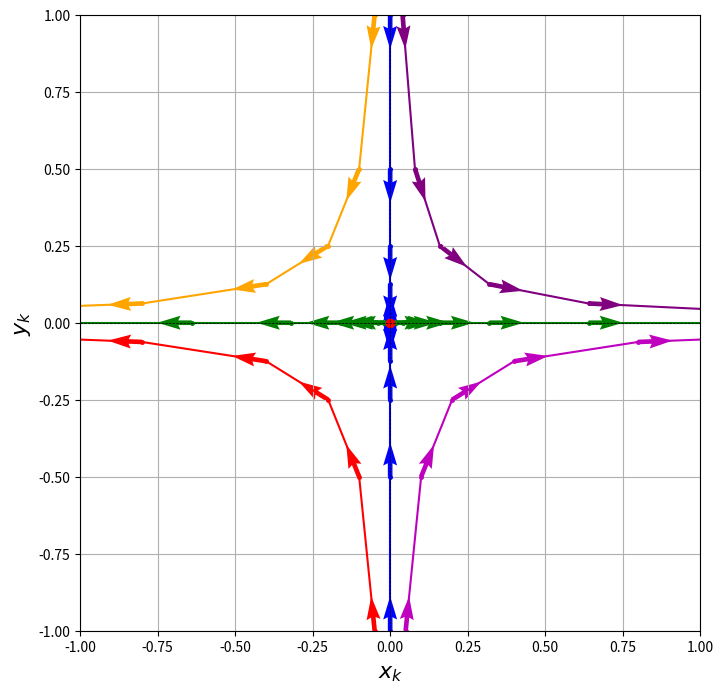

The matplotlib source for this figure:
import numpy as np
import matplotlib.pyplot as plt

# Paramètres du système
a = 2.0  # Coefficient pour x
b = 0.0  # Coefficient pour y
c = 0.0  # Coefficient pour x
d = 0.5  # Coefficient pour y

# Point fixe
fixed_point = np.array([0, 0])
    
# Conditions initiales
initial_conditions = [
    np.array([0.0, 1.0]),
    np.array([0.0, -1.0]),
    np.array([0.01, 0.0]),
    np.array([-0.01, 0.0]),
    np.array([-0.05, 1.0]),
    np.array([0.04, 1.0]),
    np.array([-0.05, -1.0]),
    np.array([0.05, -1.0]),
    
]

x_min=-1.0
x_max=1.0
y_min=-1.0
y_max=1.0
# Nombre d'itérations
num_iterations = 7

# Couleurs pour différencier les trajectoires
colors = ['blue', 'blue', 'green', 'green' , 'orange','purple','red',"m"]

plt.figure(figsize=(8, 8))

# Itérer sur chaque condition initiale
for idx, initial_condition in enumerate(initial_conditions):
    trajectory = [initial_condition]
    #print("x0=",trajectory)

    # Itérations du système récurrent
    for _ in range(num_iterations):
        x_n, y_n = trajectory[-1]
        x_next = a * x_n + b * y_n
        y_next = c * x_n + d * y_n
        trajectory.append(np.array([x_next, y_next]))

    # Convertir la liste en tableau NumPy
    trajectory = np.array(trajectory)

    # Tracer la trajectoire
    plt.plot(trajectory[:, 0], trajectory[:, 1], marker='.', markersize=5, 
             label=f'Trajectoire {idx + 1}', color=colors[idx])

    # Longueur fixe pour les flèches
    arrow_length = 1

    # Ajouter des flèches pour chaque point de la trajectoire avec longueur constante
    for i in range(len(trajectory) - 1):
        dx = trajectory[i + 1, 0] - trajectory[i, 0]
        dy = trajectory[i + 1, 1] - trajectory[i, 1]
        norm = np.sqrt(dx**2 + dy**2)
        if norm != 0:  # Vérifier pour éviter la division par zéro
            dx_normalized = (dx / norm) * arrow_length
            dy_normalized = (dy / norm) * arrow_length
            plt.quiver(trajectory[i, 0], trajectory[i, 1], 
                       dx_normalized, dy_normalized,
                       angles='xy', scale_units='xy', color=colors[idx])

# Tracer les droites avec vecteurs directeurs v1 et v2
#v1 = np.array([1, 2])
#v2 = np.array([1, -1])
#x_range = np.linspace(-0.1, 0.1, 100)

# Droite 1 (v1)
#plt.plot(x_range, (v1[1] / v1[0]) * x_range, label='Droite v1 (1, 2)', color='cyan', linestyle='--')

# Droite 2 (v2)
#plt.plot(x_range, (v2[1] / v2[0]) * x_range, label='Droite v2 (1, -1)', color='magenta', linestyle='--')


# Tracer le point fixe
plt.plot(fixed_point[0], fixed_point[1], 'ro', label='Point fixe')

# Options de graphique
plt.xlabel(r'$x_k$', fontsize=16)
plt.ylabel(r'$y_k$', fontsize=16)
plt.axhline(0, color='black', linewidth=0.5, ls='--')
plt.axvline(0, color='black', linewidth=0.5, ls='--')
plt.grid()
#plt.axis('equal')
plt.xlim(x_min, x_max)  # Limites des axes x
plt.ylim(y_min, y_max)  # Limites des axes y
#plt.legend("Point fixe")

plt.show()
